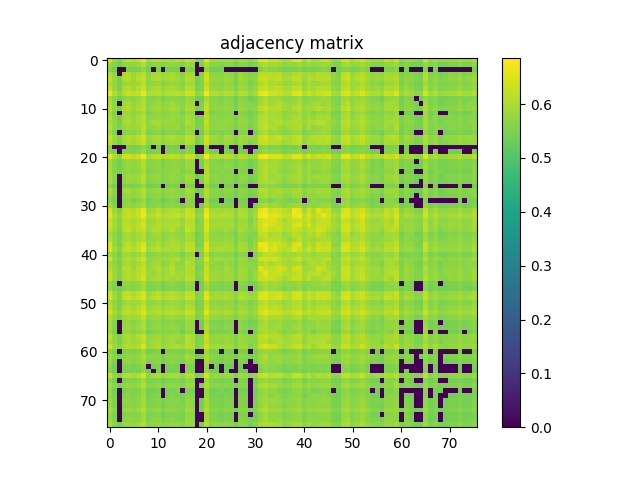

The data file committed next to this chart (first rows):
6.514900000000000135e-01, 5.881800000000000361e-01, 5.618999999999999551e-01, 6.018200000000000216e-01, 6.257399999999999629e-01, 6.075800000000000090e-01, 6.246800000000000130e-01, 6.701399999999999579e-01, 5.905599999999999739e-01, 6.076399999999999579e-01, 6.151299999999999546e-01, 5.974399999999999711e-01, 6.070200000000000040e-01, 5.973100000000000076e-01, 6.157700000000000395e-01, 5.939299999999999580e-01, 6.296300000000000230e-01, 6.193800000000000416e-01, 5.581599999999999895e-01, 5.682599999999999874e-01, 6.624200000000000088e-01, 5.942800000000000304e-01, 5.988499999999999934e-01, 5.997200000000000308e-01
5.881800000000000361e-01, 5.609800000000000342e-01, 5.406100000000000350e-01, 5.721399999999999819e-01, 5.780499999999999527e-01, 5.703200000000000491e-01, 5.796299999999999786e-01, 6.075099999999999945e-01, 5.601899999999999658e-01, 5.662800000000000056e-01, 5.732899999999999663e-01, 5.575999999999999845e-01, 5.672700000000000520e-01, 5.768299999999999539e-01, 5.693899999999999517e-01, 5.563299999999999912e-01, 5.840999999999999526e-01, 5.778200000000000003e-01, 0.000000000000000000e+00, 5.483200000000000296e-01, 6.007500000000000062e-01, 5.618800000000000461e-01, 5.638499999999999623e-01, 5.557299999999999462e-01
5.618999999999999551e-01, 5.406100000000000350e-01, 0.000000000000000000e+00, 0.000000000000000000e+00, 5.449000000000000510e-01, 5.444799999999999640e-01, 5.463000000000000078e-01, 5.726999999999999869e-01, 5.402299999999999880e-01, 0.000000000000000000e+00, 5.496600000000000374e-01, 0.000000000000000000e+00, 5.429699999999999527e-01, 5.453200000000000269e-01, 5.473500000000000032e-01, 0.000000000000000000e+00, 5.543200000000000349e-01, 5.479100000000000081e-01, 0.000000000000000000e+00, 0.000000000000000000e+00, 5.639600000000000168e-01, 5.414499999999999869e-01, 5.399800000000000155e-01, 5.424700000000000077e-01
6.018200000000000216e-01, 5.721399999999999819e-01, 0.000000000000000000e+00, 5.952499999999999458e-01, 6.055000000000000382e-01, 5.769499999999999629e-01, 5.997500000000000053e-01, 6.071900000000000075e-01, 5.625000000000000000e-01, 5.901300000000000434e-01, 5.964399999999999702e-01, 5.800199999999999800e-01, 5.847299999999999720e-01, 5.953199999999999603e-01, 5.791600000000000081e-01, 5.567999999999999616e-01, 5.978799999999999670e-01, 5.918700000000000072e-01, 0.000000000000000000e+00, 5.524400000000000421e-01, 6.320900000000000407e-01, 5.667499999999999760e-01, 5.661500000000000421e-01, 5.624400000000000510e-01
6.257399999999999629e-01, 5.780499999999999527e-01, 5.449000000000000510e-01, 6.055000000000000382e-01, 6.144199999999999662e-01, 5.885000000000000231e-01, 6.123199999999999754e-01, 6.263800000000000479e-01, 5.738199999999999967e-01, 5.983000000000000540e-01, 6.044399999999999773e-01, 5.826599999999999557e-01, 5.940699999999999870e-01, 6.018499999999999961e-01, 5.882600000000000051e-01, 5.702099999999999946e-01, 6.117099999999999760e-01, 6.022199999999999775e-01, 5.451099999999999834e-01, 5.572599999999999776e-01, 6.413699999999999957e-01, 5.784899999999999487e-01, 5.782599999999999962e-01, 5.768799999999999484e-01
6.075800000000000090e-01, 5.703200000000000491e-01, 5.444799999999999640e-01, 5.769499999999999629e-01, 5.885000000000000231e-01, 5.766499999999999959e-01, 5.888400000000000301e-01, 6.190200000000000147e-01, 5.641800000000000148e-01, 5.738799999999999457e-01, 5.820800000000000418e-01, 5.627900000000000125e-01, 5.756299999999999750e-01, 5.817299999999999693e-01, 5.817200000000000149e-01, 5.638900000000000023e-01, 5.913300000000000223e-01, 5.891600000000000170e-01, 5.415799999999999503e-01, 5.527100000000000346e-01, 6.170299999999999674e-01, 5.695400000000000462e-01, 5.733200000000000518e-01, 5.647600000000000398e-01
6.246800000000000130e-01, 5.796299999999999786e-01, 5.463000000000000078e-01, 5.997500000000000053e-01, 6.123199999999999754e-01, 5.888400000000000301e-01, 6.076300000000000034e-01, 6.289799999999999836e-01, 5.770600000000000174e-01, 5.942300000000000360e-01, 6.026399999999999535e-01, 5.786099999999999577e-01, 5.911999999999999478e-01, 5.982199999999999740e-01, 5.883899999999999686e-01, 5.752699999999999481e-01, 6.151100000000000456e-01, 6.047299999999999898e-01, 5.479500000000000481e-01, 5.601899999999999658e-01, 6.350299999999999834e-01, 5.809600000000000319e-01, 5.789800000000000502e-01, 5.751399999999999846e-01
6.701399999999999579e-01, 6.075099999999999945e-01, 5.726999999999999869e-01, 6.071900000000000075e-01, 6.263800000000000479e-01, 6.190200000000000147e-01, 6.289799999999999836e-01, 6.686900000000000066e-01, 6.015500000000000291e-01, 6.073600000000000110e-01, 6.162800000000000500e-01, 5.934700000000000530e-01, 6.120400000000000285e-01, 6.097900000000000542e-01, 6.217000000000000304e-01, 6.072400000000000020e-01, 6.359099999999999753e-01, 6.335199999999999720e-01, 5.686200000000000143e-01, 5.821600000000000108e-01, 6.743900000000000450e-01, 6.073499999999999455e-01, 6.117500000000000160e-01, 5.967700000000000227e-01
5.905599999999999739e-01, 5.601899999999999658e-01, 5.402200000000000335e-01, 5.625000000000000000e-01, 5.738199999999999967e-01, 5.641800000000000148e-01, 5.770600000000000174e-01, 6.015500000000000291e-01, 5.583500000000000130e-01, 5.613799999999999901e-01, 5.706700000000000106e-01, 5.496900000000000119e-01, 5.639699999999999713e-01, 5.722899999999999654e-01, 5.665799999999999725e-01, 5.575099999999999500e-01, 5.800199999999999800e-01, 5.752699999999999481e-01, 5.398399999999999865e-01, 5.438600000000000101e-01, 5.943399999999999794e-01, 5.609800000000000342e-01, 5.613700000000000356e-01, 5.519100000000000117e-01
6.076399999999999579e-01, 5.662800000000000056e-01, 0.000000000000000000e+00, 5.901300000000000434e-01, 5.983000000000000540e-01, 5.738799999999999457e-01, 5.942300000000000360e-01, 6.073600000000000110e-01, 5.613799999999999901e-01, 5.732599999999999918e-01, 5.856999999999999984e-01, 5.631899999999999684e-01, 5.768199999999999994e-01, 5.915700000000000403e-01, 5.724500000000000144e-01, 5.615299999999999736e-01, 5.948200000000000154e-01, 5.863000000000000433e-01, 0.000000000000000000e+00, 5.485600000000000476e-01, 6.142400000000000082e-01, 5.657799999999999496e-01, 5.666400000000000325e-01, 5.598300000000000498e-01
6.151299999999999546e-01, 5.732899999999999663e-01, 5.496600000000000374e-01, 5.964399999999999702e-01, 6.044399999999999773e-01, 5.820800000000000418e-01, 6.026399999999999535e-01, 6.162800000000000500e-01, 5.706700000000000106e-01, 5.856999999999999984e-01, 5.948400000000000354e-01, 5.743099999999999872e-01, 5.845000000000000195e-01, 5.962499999999999467e-01, 5.869999999999999662e-01, 5.676200000000000134e-01, 6.006599999999999717e-01, 5.944899999999999629e-01, 5.470699999999999452e-01, 5.556600000000000428e-01, 6.272600000000000398e-01, 5.736700000000000133e-01, 5.739699999999999802e-01, 5.721300000000000274e-01
5.974399999999999711e-01, 5.575999999999999845e-01, 0.000000000000000000e+00, 5.800199999999999800e-01, 5.826599999999999557e-01, 5.627900000000000125e-01, 5.786099999999999577e-01, 5.934700000000000530e-01, 5.496900000000000119e-01, 5.631899999999999684e-01, 5.743099999999999872e-01, 5.638999999999999568e-01, 5.663700000000000401e-01, 5.740600000000000147e-01, 5.701300000000000257e-01, 5.457800000000000429e-01, 5.776400000000000423e-01, 5.717299999999999605e-01, 0.000000000000000000e+00, 0.000000000000000000e+00, 6.063600000000000101e-01, 5.517800000000000482e-01, 5.568800000000000416e-01, 5.583500000000000130e-01
6.070200000000000040e-01, 5.672700000000000520e-01, 5.429800000000000182e-01, 5.847299999999999720e-01, 5.940699999999999870e-01, 5.756299999999999750e-01, 5.911999999999999478e-01, 6.120400000000000285e-01, 5.639699999999999713e-01, 5.768199999999999994e-01, 5.845000000000000195e-01, 5.663700000000000401e-01, 5.762300000000000200e-01, 5.822500000000000453e-01, 5.765900000000000469e-01, 5.631099999999999994e-01, 5.965099999999999847e-01, 5.886400000000000521e-01, 5.397600000000000176e-01, 5.498100000000000209e-01, 6.164699999999999624e-01, 5.679800000000000404e-01, 5.675400000000000444e-01, 5.632599999999999829e-01
5.973100000000000076e-01, 5.768299999999999539e-01, 5.453200000000000269e-01, 5.953199999999999603e-01, 6.018499999999999961e-01, 5.817299999999999693e-01, 5.982199999999999740e-01, 6.097900000000000542e-01, 5.722899999999999654e-01, 5.915700000000000403e-01, 5.962499999999999467e-01, 5.740600000000000147e-01, 5.822500000000000453e-01, 5.897799999999999709e-01, 5.754599999999999715e-01, 5.641399999999999748e-01, 6.082699999999999774e-01, 5.911999999999999478e-01, 5.486900000000000110e-01, 5.545900000000000274e-01, 6.222100000000000408e-01, 5.728900000000000103e-01, 5.710100000000000176e-01, 5.704900000000000526e-01
6.157700000000000395e-01, 5.693899999999999517e-01, 5.473500000000000032e-01, 5.791600000000000081e-01, 5.882500000000000506e-01, 5.817200000000000149e-01, 5.883899999999999686e-01, 6.217000000000000304e-01, 5.665799999999999725e-01, 5.724500000000000144e-01, 5.869999999999999662e-01, 5.701300000000000257e-01, 5.765900000000000469e-01, 5.754500000000000171e-01, 5.841899999999999871e-01, 5.597100000000000408e-01, 5.880600000000000271e-01, 5.851100000000000190e-01, 5.462000000000000188e-01, 5.529100000000000126e-01, 6.165000000000000480e-01, 5.682899999999999618e-01, 5.730699999999999683e-01, 5.769999999999999574e-01
5.939299999999999580e-01, 5.563299999999999912e-01, 0.000000000000000000e+00, 5.567999999999999616e-01, 5.702099999999999946e-01, 5.638900000000000023e-01, 5.752699999999999481e-01, 6.072400000000000020e-01, 5.575099999999999500e-01, 5.615299999999999736e-01, 5.676200000000000134e-01, 5.457800000000000429e-01, 5.631099999999999994e-01, 5.641399999999999748e-01, 5.597100000000000408e-01, 5.569399999999999906e-01, 5.868400000000000283e-01, 5.781500000000000528e-01, 0.000000000000000000e+00, 5.442500000000000115e-01, 5.954000000000000403e-01, 5.599800000000000333e-01, 5.600600000000000023e-01, 5.541000000000000369e-01
6.296300000000000230e-01, 5.840999999999999526e-01, 5.543200000000000349e-01, 5.978799999999999670e-01, 6.117099999999999760e-01, 5.913300000000000223e-01, 6.151100000000000456e-01, 6.359099999999999753e-01, 5.800199999999999800e-01, 5.948200000000000154e-01, 6.006599999999999717e-01, 5.776400000000000423e-01, 5.965099999999999847e-01, 6.082699999999999774e-01, 5.880600000000000271e-01, 5.868400000000000283e-01, 6.200499999999999901e-01, 6.110100000000000531e-01, 5.500199999999999534e-01, 5.672399999999999665e-01, 6.369700000000000362e-01, 5.863599999999999923e-01, 5.864599999999999813e-01, 5.716599999999999460e-01
6.193800000000000416e-01, 5.778200000000000003e-01, 5.479100000000000081e-01, 5.918700000000000072e-01, 6.022199999999999775e-01, 5.891600000000000170e-01, 6.047299999999999898e-01, 6.335199999999999720e-01, 5.752699999999999481e-01, 5.863000000000000433e-01, 5.944899999999999629e-01, 5.717299999999999605e-01, 5.886400000000000521e-01, 5.911999999999999478e-01, 5.851100000000000190e-01, 5.781500000000000528e-01, 6.110100000000000531e-01, 6.027500000000000080e-01, 5.429100000000000037e-01, 5.599800000000000333e-01, 6.295100000000000140e-01, 5.812300000000000244e-01, 5.808100000000000485e-01, 5.699499999999999567e-01
5.581599999999999895e-01, 0.000000000000000000e+00, 0.000000000000000000e+00, 0.000000000000000000e+00, 5.451099999999999834e-01, 5.415799999999999503e-01, 5.479500000000000481e-01, 5.686200000000000143e-01, 5.398399999999999865e-01, 0.000000000000000000e+00, 5.470699999999999452e-01, 0.000000000000000000e+00, 5.397499999999999520e-01, 5.486900000000000110e-01, 5.462000000000000188e-01, 0.000000000000000000e+00, 5.500199999999999534e-01, 5.429100000000000037e-01, 0.000000000000000000e+00, 0.000000000000000000e+00, 5.605799999999999672e-01, 0.000000000000000000e+00, 0.000000000000000000e+00, 0.000000000000000000e+00
5.682599999999999874e-01, 5.483200000000000296e-01, 0.000000000000000000e+00, 5.524400000000000421e-01, 5.572599999999999776e-01, 5.527100000000000346e-01, 5.601899999999999658e-01, 5.821600000000000108e-01, 5.438600000000000101e-01, 5.485600000000000476e-01, 5.556600000000000428e-01, 0.000000000000000000e+00, 5.498100000000000209e-01, 5.545900000000000274e-01, 5.529100000000000126e-01, 5.442500000000000115e-01, 5.672399999999999665e-01, 5.599800000000000333e-01, 0.000000000000000000e+00, 0.000000000000000000e+00, 5.776499999999999968e-01, 5.479399999999999826e-01, 5.488499999999999490e-01, 0.000000000000000000e+00
6.624200000000000088e-01, 6.007500000000000062e-01, 5.639600000000000168e-01, 6.320799999999999752e-01, 6.413699999999999957e-01, 6.170200000000000129e-01, 6.350299999999999834e-01, 6.743900000000000450e-01, 5.943399999999999794e-01, 6.142400000000000082e-01, 6.272600000000000398e-01, 6.063600000000000101e-01, 6.164699999999999624e-01, 6.222100000000000408e-01, 6.165000000000000480e-01, 5.954000000000000403e-01, 6.369700000000000362e-01, 6.295100000000000140e-01, 5.605799999999999672e-01, 5.776499999999999968e-01, 6.762799999999999923e-01, 5.993899999999999784e-01, 6.075199999999999489e-01, 6.024399999999999755e-01
5.942800000000000304e-01, 5.618800000000000461e-01, 5.414499999999999869e-01, 5.667499999999999760e-01, 5.784899999999999487e-01, 5.695400000000000462e-01, 5.809600000000000319e-01, 6.073499999999999455e-01, 5.609699999999999687e-01, 5.657799999999999496e-01, 5.736700000000000133e-01, 5.517800000000000482e-01, 5.679800000000000404e-01, 5.728900000000000103e-01, 5.682899999999999618e-01, 5.599800000000000333e-01, 5.863599999999999923e-01, 5.812300000000000244e-01, 0.000000000000000000e+00, 5.479399999999999826e-01, 5.993899999999999784e-01, 5.631800000000000139e-01, 5.641399999999999748e-01, 5.548999999999999488e-01
5.988499999999999934e-01, 5.638499999999999623e-01, 5.399800000000000155e-01, 5.661500000000000421e-01, 5.782599999999999962e-01, 5.733200000000000518e-01, 5.789800000000000502e-01, 6.117500000000000160e-01, 5.613700000000000356e-01, 5.666400000000000325e-01, 5.739699999999999802e-01, 5.568800000000000416e-01, 5.675400000000000444e-01, 5.710100000000000176e-01, 5.730699999999999683e-01, 5.600600000000000023e-01, 5.864599999999999813e-01, 5.808100000000000485e-01, 0.000000000000000000e+00, 5.488499999999999490e-01, 6.075199999999999489e-01, 5.641399999999999748e-01, 5.678100000000000369e-01, 5.612000000000000322e-01
5.997200000000000308e-01, 5.557299999999999462e-01, 5.424700000000000077e-01, 5.624400000000000510e-01, 5.768799999999999484e-01, 5.647600000000000398e-01, 5.751399999999999846e-01, 5.967700000000000227e-01, 5.519100000000000117e-01, 5.598300000000000498e-01, 5.721300000000000274e-01, 5.583500000000000130e-01, 5.632599999999999829e-01, 5.704900000000000526e-01, 5.769999999999999574e-01, 5.541000000000000369e-01, 5.716599999999999460e-01, 5.699499999999999567e-01, 0.000000000000000000e+00, 0.000000000000000000e+00, 6.024399999999999755e-01, 5.548999999999999488e-01, 5.612000000000000322e-01, 5.657900000000000151e-01
6.011600000000000277e-01, 5.665400000000000436e-01, 0.000000000000000000e+00, 5.742399999999999727e-01, 5.861499999999999488e-01, 5.765799999999999814e-01, 5.867299999999999738e-01, 6.153800000000000381e-01, 5.664599999999999635e-01, 5.752199999999999536e-01, 5.808999999999999719e-01, 5.587600000000000344e-01, 5.735299999999999843e-01, 5.793199999999999461e-01, 5.708400000000000141e-01, 5.648600000000000287e-01, 5.998099999999999543e-01, 5.876599999999999602e-01, 5.400800000000000045e-01, 5.498600000000000154e-01, 6.101299999999999502e-01, 5.675299999999999789e-01, 5.692800000000000082e-01, 5.608199999999999852e-01
5.976599999999999691e-01, 5.632800000000000029e-01, 0.000000000000000000e+00, 5.701699999999999546e-01, 5.794500000000000206e-01, 5.718800000000000550e-01, 5.803899999999999615e-01, 6.102199999999999847e-01, 5.593000000000000194e-01, 5.675499999999999989e-01, 5.742699999999999472e-01, 5.579399999999999915e-01, 5.681199999999999584e-01, 5.713500000000000245e-01, 5.726999999999999869e-01, 5.564299999999999802e-01, 5.858200000000000074e-01, 5.793000000000000371e-01, 0.000000000000000000e+00, 5.466600000000000348e-01, 6.062899999999999956e-01, 5.619399999999999951e-01, 5.662300000000000111e-01, 5.598199999999999843e-01
5.668499999999999650e-01, 5.437300000000000466e-01, 0.000000000000000000e+00, 5.460500000000000353e-01, 5.542099999999999804e-01, 5.472099999999999742e-01, 5.560599999999999987e-01, 5.794300000000000006e-01, 5.401200000000000445e-01, 5.434200000000000141e-01, 5.509199999999999653e-01, 0.000000000000000000e+00, 5.459500000000000464e-01, 5.520699999999999497e-01, 5.491599999999999815e-01, 0.000000000000000000e+00, 5.600300000000000278e-01, 5.544900000000000384e-01, 0.000000000000000000e+00, 0.000000000000000000e+00, 5.744799999999999907e-01, 5.426100000000000367e-01, 5.443799999999999750e-01, 0.000000000000000000e+00
6.018099999999999561e-01, 5.671800000000000175e-01, 0.000000000000000000e+00, 5.818699999999999983e-01, 5.913100000000000023e-01, 5.755299999999999860e-01, 5.898900000000000254e-01, 6.129999999999999893e-01, 5.641100000000000003e-01, 5.790899999999999936e-01, 5.844700000000000450e-01, 5.635299999999999754e-01, 5.752099999999999991e-01, 5.814399999999999569e-01, 5.711899999999999755e-01, 5.612599999999999811e-01, 5.983600000000000030e-01, 5.853699999999999459e-01, 5.399699999999999500e-01, 5.480599999999999916e-01, 6.122300000000000519e-01, 5.665000000000000036e-01, 5.658400000000000096e-01, 5.587999999999999634e-01
5.929499999999999771e-01, 5.614700000000000246e-01, 0.000000000000000000e+00, 5.695099999999999607e-01, 5.802300000000000235e-01, 5.693700000000000427e-01, 5.810199999999999809e-01, 6.067099999999999715e-01, 5.599800000000000333e-01, 5.677600000000000424e-01, 5.755599999999999605e-01, 5.528300000000000436e-01, 5.672500000000000320e-01, 5.743200000000000527e-01, 5.700800000000000312e-01, 5.587699999999999889e-01, 5.869699999999999918e-01, 5.788299999999999557e-01, 0.000000000000000000e+00, 5.464999999999999858e-01, 6.029900000000000260e-01, 5.633200000000000429e-01, 5.630600000000000049e-01, 5.569800000000000306e-01
5.692300000000000137e-01, 5.445400000000000240e-01, 0.000000000000000000e+00, 5.570800000000000196e-01, 5.683200000000000474e-01, 5.474999999999999867e-01, 5.655799999999999716e-01, 5.798999999999999710e-01, 5.413099999999999579e-01, 5.598899999999999988e-01, 5.582000000000000295e-01, 5.408399999999999874e-01, 5.518600000000000172e-01, 5.615099999999999536e-01, 5.456199999999999939e-01, 0.000000000000000000e+00, 5.743200000000000527e-01, 5.587299999999999489e-01, 0.000000000000000000e+00, 0.000000000000000000e+00, 5.819100000000000383e-01, 5.432799999999999851e-01, 5.406300000000000550e-01, 0.000000000000000000e+00
5.926000000000000156e-01, 5.576299999999999590e-01, 0.000000000000000000e+00, 5.655299999999999772e-01, 5.764299999999999979e-01, 5.643399999999999528e-01, 5.764899999999999469e-01, 5.981899999999999995e-01, 5.550199999999999578e-01, 5.624900000000000455e-01, 5.709300000000000486e-01, 5.544299999999999784e-01, 5.639699999999999713e-01, 5.660199999999999676e-01, 5.662800000000000056e-01, 5.485400000000000276e-01, 5.785000000000000142e-01, 5.734399999999999498e-01, 0.000000000000000000e+00, 5.421700000000000408e-01, 5.970800000000000551e-01, 5.572599999999999776e-01, 5.574000000000000066e-01, 5.572899999999999521e-01
6.522700000000000164e-01, 5.866200000000000303e-01, 5.511300000000000088e-01, 6.091999999999999638e-01, 6.245899999999999785e-01, 6.029200000000000115e-01, 6.241499999999999826e-01, 6.627499999999999503e-01, 5.845099999999999740e-01, 5.944199999999999484e-01, 6.151499999999999746e-01, 5.831300000000000372e-01, 6.032699999999999729e-01, 6.075300000000000145e-01, 6.050400000000000222e-01, 5.890400000000000080e-01, 6.281400000000000317e-01, 6.187099999999999822e-01, 5.498399999999999954e-01, 5.647999999999999687e-01, 6.603299999999999725e-01, 5.921800000000000397e-01, 5.925399999999999556e-01, 5.886200000000000321e-01
6.630500000000000282e-01, 6.034000000000000474e-01, 5.769199999999999884e-01, 6.144600000000000062e-01, 6.309700000000000308e-01, 6.186099999999999932e-01, 6.327599999999999891e-01, 6.701899999999999524e-01, 6.032699999999999729e-01, 6.118999999999999995e-01, 6.293999999999999595e-01, 6.037299999999999889e-01, 6.148299999999999876e-01, 6.175899999999999723e-01, 6.262799999999999478e-01, 6.094800000000000217e-01, 6.426600000000000090e-01, 6.320799999999999752e-01, 5.678600000000000314e-01, 5.800699999999999745e-01, 6.713900000000000423e-01, 6.046700000000000408e-01, 6.074699999999999545e-01, 6.146700000000000497e-01
6.295100000000000140e-01, 5.907000000000000028e-01, 5.590699999999999559e-01, 6.118500000000000050e-01, 6.131699999999999928e-01, 5.976200000000000401e-01, 6.103100000000000191e-01, 6.358800000000000008e-01, 5.824599999999999778e-01, 5.876099999999999657e-01, 6.059799999999999631e-01, 5.927099999999999591e-01, 5.962800000000000322e-01, 5.977700000000000236e-01, 6.018599999999999506e-01, 5.778200000000000003e-01, 6.133300000000000418e-01, 6.089700000000000113e-01, 5.486799999999999455e-01, 5.673500000000000210e-01, 6.435600000000000209e-01, 5.854099999999999859e-01, 5.916000000000000147e-01, 5.922100000000000142e-01
6.400500000000000078e-01, 5.926700000000000301e-01, 5.637900000000000134e-01, 6.089799999999999658e-01, 6.188299999999999912e-01, 6.025599999999999845e-01, 6.176300000000000123e-01, 6.440500000000000114e-01, 5.870699999999999807e-01, 5.928600000000000536e-01, 6.116700000000000470e-01, 5.900699999999999834e-01, 6.016299999999999981e-01, 6.042199999999999793e-01, 6.083300000000000374e-01, 5.860400000000000054e-01, 6.187899999999999512e-01, 6.143999999999999462e-01, 5.545200000000000129e-01, 5.704000000000000181e-01, 6.495499999999999607e-01, 5.926700000000000301e-01, 5.934199999999999475e-01, 5.963699999999999557e-01
6.195000000000000506e-01, 5.879799999999999471e-01, 5.526600000000000401e-01, 6.121100000000000430e-01, 6.231999999999999762e-01, 5.941800000000000415e-01, 6.167399999999999549e-01, 6.249700000000000255e-01, 5.843800000000000106e-01, 6.070600000000000440e-01, 6.121400000000000174e-01, 5.898900000000000254e-01, 5.978700000000000125e-01, 6.117099999999999760e-01, 5.849199999999999955e-01, 5.759199999999999875e-01, 6.287399999999999656e-01, 6.074600000000000000e-01, 5.552099999999999813e-01, 5.645200000000000218e-01, 6.465499999999999581e-01, 5.830300000000000482e-01, 5.830899999999999972e-01, 5.805000000000000160e-01
6.005399999999999627e-01, 5.681500000000000439e-01, 5.416600000000000303e-01, 5.849100000000000410e-01, 5.956500000000000128e-01, 5.766099999999999559e-01, 5.930699999999999861e-01, 6.159900000000000375e-01, 5.680800000000000294e-01, 5.834599999999999786e-01, 5.907499999999999973e-01, 5.654200000000000337e-01, 5.784599999999999742e-01, 5.887000000000000011e-01, 5.709800000000000431e-01, 5.633599999999999719e-01, 6.025700000000000500e-01, 5.898299999999999654e-01, 5.408600000000000074e-01, 5.524099999999999566e-01, 6.208099999999999730e-01, 5.698800000000000532e-01, 5.693500000000000227e-01, 5.640100000000000113e-01
6.091299999999999493e-01, 5.791500000000000536e-01, 5.515099999999999447e-01, 5.882500000000000506e-01, 5.985800000000000010e-01, 5.816599999999999548e-01, 5.942499999999999449e-01, 6.106899999999999551e-01, 5.702199999999999491e-01, 5.765599999999999614e-01, 5.858299999999999619e-01, 5.710899999999999865e-01, 5.818299999999999583e-01, 5.955599999999999783e-01, 5.874200000000000532e-01, 5.693300000000000027e-01, 5.957599999999999563e-01, 5.927599999999999536e-01, 5.487199999999999855e-01, 5.572300000000000031e-01, 6.198500000000000121e-01, 5.698900000000000077e-01, 5.791500000000000536e-01, 5.752099999999999991e-01
6.471099999999999630e-01, 5.785000000000000142e-01, 5.462399999999999478e-01, 5.986599999999999699e-01, 6.180999999999999828e-01, 5.940699999999999870e-01, 6.186899999999999622e-01, 6.508500000000000396e-01, 5.743099999999999872e-01, 5.849900000000000100e-01, 6.046099999999999808e-01, 5.786000000000000032e-01, 5.959400000000000253e-01, 6.051199999999999912e-01, 6.002800000000000358e-01, 5.822500000000000453e-01, 6.146300000000000097e-01, 6.107599999999999696e-01, 5.437199999999999811e-01, 5.556400000000000228e-01, 6.539000000000000368e-01, 5.822300000000000253e-01, 5.896599999999999620e-01, 5.805399999999999450e-01
6.528300000000000214e-01, 5.935700000000000420e-01, 5.606799999999999562e-01, 6.116800000000000015e-01, 6.227000000000000313e-01, 6.058999999999999941e-01, 6.229799999999999782e-01, 6.629199999999999537e-01, 5.912899999999999823e-01, 6.059200000000000141e-01, 6.186300000000000132e-01, 5.957500000000000018e-01, 6.045500000000000318e-01, 6.022899999999999920e-01, 6.079499999999999904e-01, 5.897599999999999509e-01, 6.260900000000000354e-01, 6.196399999999999686e-01, 5.585499999999999909e-01, 5.709400000000000031e-01, 6.569399999999999684e-01, 5.942699999999999649e-01, 5.965500000000000247e-01, 6.026000000000000245e-01
5.939799999999999525e-01, 5.691000000000000503e-01, 5.408100000000000129e-01, 5.892399999999999860e-01, 5.863599999999999923e-01, 5.694799999999999862e-01, 5.837999999999999856e-01, 6.061100000000000376e-01, 5.587199999999999944e-01, 5.677299999999999569e-01, 5.792599999999999971e-01, 5.701199999999999601e-01, 5.711800000000000210e-01, 5.801600000000000090e-01, 5.719100000000000295e-01, 5.538399999999999990e-01, 5.778999999999999693e-01, 5.781100000000000128e-01, 0.000000000000000000e+00, 5.481000000000000316e-01, 6.122400000000000064e-01, 5.593900000000000539e-01, 5.683799999999999963e-01, 5.659999999999999476e-01
6.384699999999999820e-01, 5.813399999999999679e-01, 5.541000000000000369e-01, 5.966399999999999482e-01, 6.100900000000000212e-01, 5.902399999999999869e-01, 6.086599999999999788e-01, 6.402600000000000513e-01, 5.709899999999999975e-01, 5.815900000000000514e-01, 5.940499999999999670e-01, 5.820199999999999818e-01, 5.912100000000000133e-01, 6.021100000000000341e-01, 6.044699999999999518e-01, 5.735799999999999788e-01, 5.905500000000000194e-01, 6.017700000000000271e-01, 5.467999999999999527e-01, 5.635599999999999499e-01, 6.469899999999999540e-01, 5.772699999999999498e-01, 5.919299999999999562e-01, 5.875899999999999457e-01
5.976200000000000401e-01, 5.699699999999999767e-01, 5.460899999999999643e-01, 5.865599999999999703e-01, 5.981499999999999595e-01, 5.789499999999999647e-01, 5.940699999999999870e-01, 6.147799999999999931e-01, 5.732399999999999718e-01, 5.876299999999999857e-01, 5.920499999999999652e-01, 5.577299999999999480e-01, 5.790699999999999736e-01, 5.954700000000000548e-01, 5.702899999999999636e-01, 5.712199999999999500e-01, 6.106899999999999551e-01, 5.922399999999999887e-01, 5.506499999999999728e-01, 5.575799999999999645e-01, 6.148400000000000531e-01, 5.760800000000000365e-01, 5.724399999999999489e-01, 5.600800000000000223e-01
6.049999999999999822e-01, 5.789600000000000302e-01, 5.532500000000000195e-01, 6.130400000000000293e-01, 6.135000000000000453e-01, 5.812699999999999534e-01, 6.139999999999999902e-01, 6.280900000000000372e-01, 5.742099999999999982e-01, 5.945700000000000429e-01, 6.079700000000000104e-01, 5.792100000000000026e-01, 5.905799999999999939e-01, 6.099900000000000322e-01, 5.812199999999999589e-01, 5.779400000000000093e-01, 6.086099999999999843e-01, 6.065300000000000136e-01, 5.432599999999999651e-01, 5.583900000000000530e-01, 6.346699999999999564e-01, 5.762300000000000200e-01, 5.767200000000000104e-01, 5.665599999999999525e-01
6.290400000000000436e-01, 5.825799999999999867e-01, 5.584799999999999764e-01, 5.970400000000000151e-01, 6.129900000000000349e-01, 5.934399999999999675e-01, 6.094199999999999617e-01, 6.336100000000000065e-01, 5.830300000000000482e-01, 5.790100000000000247e-01, 6.003800000000000248e-01, 5.742899999999999672e-01, 5.926200000000000356e-01, 6.112400000000000055e-01, 5.924500000000000322e-01, 5.871899999999999897e-01, 6.123499999999999499e-01, 6.015099999999999891e-01, 5.572200000000000486e-01, 5.661000000000000476e-01, 6.267500000000000293e-01, 5.856599999999999584e-01, 5.877400000000000402e-01, 5.807099999999999485e-01
6.304300000000000459e-01, 5.829400000000000137e-01, 5.508899999999999908e-01, 5.965799999999999992e-01, 6.100799999999999557e-01, 5.947200000000000264e-01, 6.094600000000000017e-01, 6.461799999999999766e-01, 5.804700000000000415e-01, 5.965799999999999992e-01, 5.984899999999999665e-01, 5.866700000000000248e-01, 5.954399999999999693e-01, 5.888600000000000501e-01, 5.955500000000000238e-01, 5.795400000000000551e-01, 6.180700000000000083e-01, 6.088000000000000078e-01, 5.445799999999999530e-01, 5.615099999999999536e-01, 6.414299999999999446e-01, 5.848100000000000520e-01, 5.875700000000000367e-01, 5.786499999999999977e-01
5.843300000000000161e-01, 5.595900000000000318e-01, 0.000000000000000000e+00, 5.673200000000000465e-01, 5.759699999999999820e-01, 5.631199999999999539e-01, 5.753000000000000336e-01, 5.955899999999999528e-01, 5.552099999999999813e-01, 5.616600000000000481e-01, 5.699300000000000477e-01, 5.490800000000000125e-01, 5.630300000000000304e-01, 5.748100000000000431e-01, 5.627299999999999525e-01, 5.547100000000000364e-01, 5.796499999999999986e-01, 5.741699999999999582e-01, 0.000000000000000000e+00, 5.442099999999999715e-01, 5.933899999999999730e-01, 5.579100000000000170e-01, 5.595999999999999863e-01, 5.507800000000000473e-01
5.809199999999999919e-01, 5.560000000000000497e-01, 5.401500000000000190e-01, 5.566699999999999982e-01, 5.659399999999999986e-01, 5.597800000000000553e-01, 5.687299999999999578e-01, 5.940800000000000525e-01, 5.536699999999999955e-01, 5.541500000000000314e-01, 5.645700000000000163e-01, 5.456499999999999684e-01, 5.595400000000000373e-01, 5.618800000000000461e-01, 5.579399999999999915e-01, 5.496400000000000174e-01, 5.743200000000000527e-01, 5.683799999999999963e-01, 0.000000000000000000e+00, 5.423799999999999732e-01, 5.836999999999999966e-01, 5.559800000000000297e-01, 5.539100000000000135e-01, 5.522099999999999786e-01
6.400400000000000533e-01, 5.875899999999999457e-01, 5.551899999999999613e-01, 6.143199999999999772e-01, 6.218000000000000194e-01, 5.983399999999999830e-01, 6.188500000000000112e-01, 6.506699999999999706e-01, 5.832800000000000207e-01, 5.977099999999999635e-01, 6.143899999999999917e-01, 5.873000000000000442e-01, 6.003100000000000103e-01, 6.113499999999999490e-01, 6.012699999999999712e-01, 5.890300000000000535e-01, 6.216399999999999704e-01, 6.161200000000000010e-01, 5.511399999999999633e-01, 5.658600000000000296e-01, 6.533600000000000518e-01, 5.885599999999999721e-01, 5.907099999999999573e-01, 5.852500000000000480e-01
6.431700000000000195e-01, 5.972399999999999931e-01, 5.603099999999999747e-01, 6.231700000000000017e-01, 6.360500000000000043e-01, 6.087900000000000533e-01, 6.305300000000000349e-01, 6.557199999999999696e-01, 5.929400000000000226e-01, 6.165699999999999514e-01, 6.263300000000000534e-01, 5.987200000000000299e-01, 6.104300000000000281e-01, 6.209099999999999620e-01, 6.068400000000000460e-01, 5.915200000000000458e-01, 6.376699999999999591e-01, 6.229500000000000037e-01, 5.626600000000000490e-01, 5.737900000000000222e-01, 6.632400000000000517e-01, 5.957200000000000273e-01, 5.953000000000000513e-01, 5.943100000000000049e-01
6.023899999999999810e-01, 5.701600000000000001e-01, 5.472799999999999887e-01, 5.800899999999999945e-01, 5.899400000000000199e-01, 5.808499999999999774e-01, 5.894200000000000550e-01, 6.144899999999999807e-01, 5.694599999999999662e-01, 5.725900000000000434e-01, 5.863099999999999978e-01, 5.635900000000000354e-01, 5.770600000000000174e-01, 5.844000000000000306e-01, 5.811699999999999644e-01, 5.681100000000000039e-01, 5.976299999999999946e-01, 5.895700000000000385e-01, 5.454299999999999704e-01, 5.545799999999999619e-01, 6.156899999999999595e-01, 5.722899999999999654e-01, 5.735400000000000498e-01, 5.682800000000000074e-01
6.227800000000000002e-01, 5.796599999999999531e-01, 5.512899999999999467e-01, 5.962399999999999922e-01, 6.075000000000000400e-01, 5.885200000000000431e-01, 6.058999999999999941e-01, 6.314999999999999503e-01, 5.775200000000000333e-01, 5.914099999999999913e-01, 6.003199999999999648e-01, 5.773899999999999588e-01, 5.900400000000000089e-01, 5.963600000000000012e-01, 5.886299999999999866e-01, 5.760899999999999910e-01, 6.105000000000000426e-01, 6.002199999999999758e-01, 5.516699999999999937e-01, 5.599800000000000333e-01, 6.323199999999999932e-01, 5.790699999999999736e-01, 5.802300000000000235e-01, 5.772800000000000153e-01
6.418399999999999661e-01, 5.973899999999999766e-01, 5.643899999999999473e-01, 6.130900000000000238e-01, 6.173499999999999543e-01, 6.040499999999999758e-01, 6.192299999999999471e-01, 6.563099999999999490e-01, 5.900199999999999889e-01, 5.977999999999999980e-01, 6.111100000000000421e-01, 5.912399999999999878e-01, 6.041499999999999648e-01, 6.107299999999999951e-01, 6.039299999999999669e-01, 5.953199999999999603e-01, 6.288099999999999801e-01, 6.213699999999999779e-01, 5.575999999999999845e-01, 5.721000000000000529e-01, 6.536499999999999533e-01, 5.936700000000000310e-01, 5.993500000000000494e-01, 5.864300000000000068e-01
6.114899999999999780e-01, 5.747499999999999831e-01, 5.492000000000000215e-01, 5.828799999999999537e-01, 5.933199999999999585e-01, 5.827400000000000357e-01, 5.929499999999999771e-01, 6.215600000000000014e-01, 5.735099999999999643e-01, 5.796000000000000041e-01, 5.873099999999999987e-01, 5.623000000000000220e-01, 5.801399999999999890e-01, 5.878400000000000292e-01, 5.794300000000000006e-01, 5.707699999999999996e-01, 6.030200000000000005e-01, 5.921800000000000397e-01, 5.511000000000000343e-01, 5.584599999999999564e-01, 6.145399999999999752e-01, 5.753200000000000536e-01, 5.760300000000000420e-01, 5.673399999999999554e-01
5.906400000000000539e-01, 5.596400000000000263e-01, 0.000000000000000000e+00, 5.725400000000000489e-01, 5.796999999999999931e-01, 5.619300000000000406e-01, 5.784200000000000452e-01, 6.013300000000000312e-01, 5.535499999999999865e-01, 5.658800000000000496e-01, 5.715799999999999770e-01, 5.540800000000000169e-01, 5.652500000000000302e-01, 5.741399999999999837e-01, 5.601300000000000168e-01, 5.529100000000000126e-01, 5.860800000000000454e-01, 5.745999999999999996e-01, 0.000000000000000000e+00, 5.411899999999999489e-01, 5.980100000000000415e-01, 5.543799999999999839e-01, 5.563599999999999657e-01, 5.485799999999999566e-01
6.002600000000000158e-01, 5.601699999999999458e-01, 0.000000000000000000e+00, 5.777499999999999858e-01, 5.881399999999999961e-01, 5.678600000000000314e-01, 5.860800000000000454e-01, 6.015500000000000291e-01, 5.554099999999999593e-01, 5.734599999999999698e-01, 5.796299999999999786e-01, 5.616700000000000026e-01, 5.713099999999999845e-01, 5.789100000000000357e-01, 5.716499999999999915e-01, 5.539899999999999824e-01, 5.847999999999999865e-01, 5.788400000000000212e-01, 0.000000000000000000e+00, 5.440099999999999936e-01, 6.088999999999999968e-01, 5.601000000000000423e-01, 5.594999999999999973e-01, 5.579100000000000170e-01
5.897099999999999564e-01, 5.533500000000000085e-01, 0.000000000000000000e+00, 5.709400000000000031e-01, 5.750600000000000156e-01, 5.565499999999999892e-01, 5.719499999999999584e-01, 5.886599999999999611e-01, 5.431700000000000417e-01, 5.546600000000000419e-01, 5.656600000000000517e-01, 5.599699999999999678e-01, 5.600199999999999623e-01, 5.640699999999999603e-01, 5.660899999999999821e-01, 5.401500000000000190e-01, 5.668600000000000305e-01, 5.634099999999999664e-01, 0.000000000000000000e+00, 0.000000000000000000e+00, 5.979499999999999815e-01, 5.462399999999999478e-01, 5.508399999999999963e-01, 5.547299999999999454e-01
6.265300000000000313e-01, 5.744399999999999507e-01, 5.486199999999999966e-01, 5.900900000000000034e-01, 6.040600000000000414e-01, 5.843599999999999905e-01, 6.038499999999999979e-01, 6.277399999999999647e-01, 5.731899999999999773e-01, 5.863599999999999923e-01, 5.947500000000000009e-01, 5.737900000000000222e-01, 5.868400000000000283e-01, 5.910900000000000043e-01, 5.869900000000000118e-01, 5.710199999999999720e-01, 6.073699999999999655e-01, 5.989900000000000224e-01, 5.480199999999999516e-01, 5.571300000000000141e-01, 6.311400000000000343e-01, 5.774299999999999988e-01, 5.779400000000000093e-01, 5.743099999999999872e-01
5.989600000000000479e-01, 5.762800000000000145e-01, 5.477600000000000247e-01, 5.874800000000000022e-01, 5.991100000000000314e-01, 5.841399999999999926e-01, 5.971999999999999531e-01, 6.206399999999999695e-01, 5.756999999999999895e-01, 5.945500000000000229e-01, 5.973899999999999766e-01, 5.663099999999999801e-01, 5.817299999999999693e-01, 5.921300000000000452e-01, 5.750499999999999501e-01, 5.748799999999999466e-01, 6.141199999999999992e-01, 5.968999999999999861e-01, 5.526400000000000201e-01, 5.598199999999999843e-01, 6.170600000000000529e-01, 5.786499999999999977e-01, 5.740800000000000347e-01, 5.672099999999999920e-01
6.359900000000000553e-01, 5.886700000000000266e-01, 5.602899999999999547e-01, 5.946000000000000174e-01, 6.035300000000000109e-01, 5.976099999999999746e-01, 6.085199999999999498e-01, 6.517600000000000060e-01, 5.818100000000000493e-01, 5.855900000000000549e-01, 6.020600000000000396e-01, 5.816999999999999948e-01, 5.929799999999999516e-01, 5.921499999999999542e-01, 6.050799999999999512e-01, 5.853399999999999714e-01, 6.093100000000000183e-01, 6.075399999999999689e-01, 5.516699999999999937e-01, 5.661699999999999511e-01, 6.429200000000000470e-01, 5.856200000000000294e-01, 5.913100000000000023e-01, 5.852399999999999824e-01
5.697400000000000242e-01, 5.443299999999999805e-01, 0.000000000000000000e+00, 5.479800000000000226e-01, 5.560599999999999987e-01, 5.494599999999999485e-01, 5.582000000000000295e-01, 5.814300000000000024e-01, 5.424400000000000333e-01, 5.468199999999999728e-01, 5.535999999999999810e-01, 0.000000000000000000e+00, 5.476999999999999647e-01, 5.547100000000000364e-01, 5.521000000000000352e-01, 5.431500000000000217e-01, 5.647699999999999942e-01, 5.604599999999999582e-01, 0.000000000000000000e+00, 0.000000000000000000e+00, 5.788299999999999557e-01, 5.454900000000000304e-01, 5.483500000000000041e-01, 0.000000000000000000e+00
... 15 more rows
